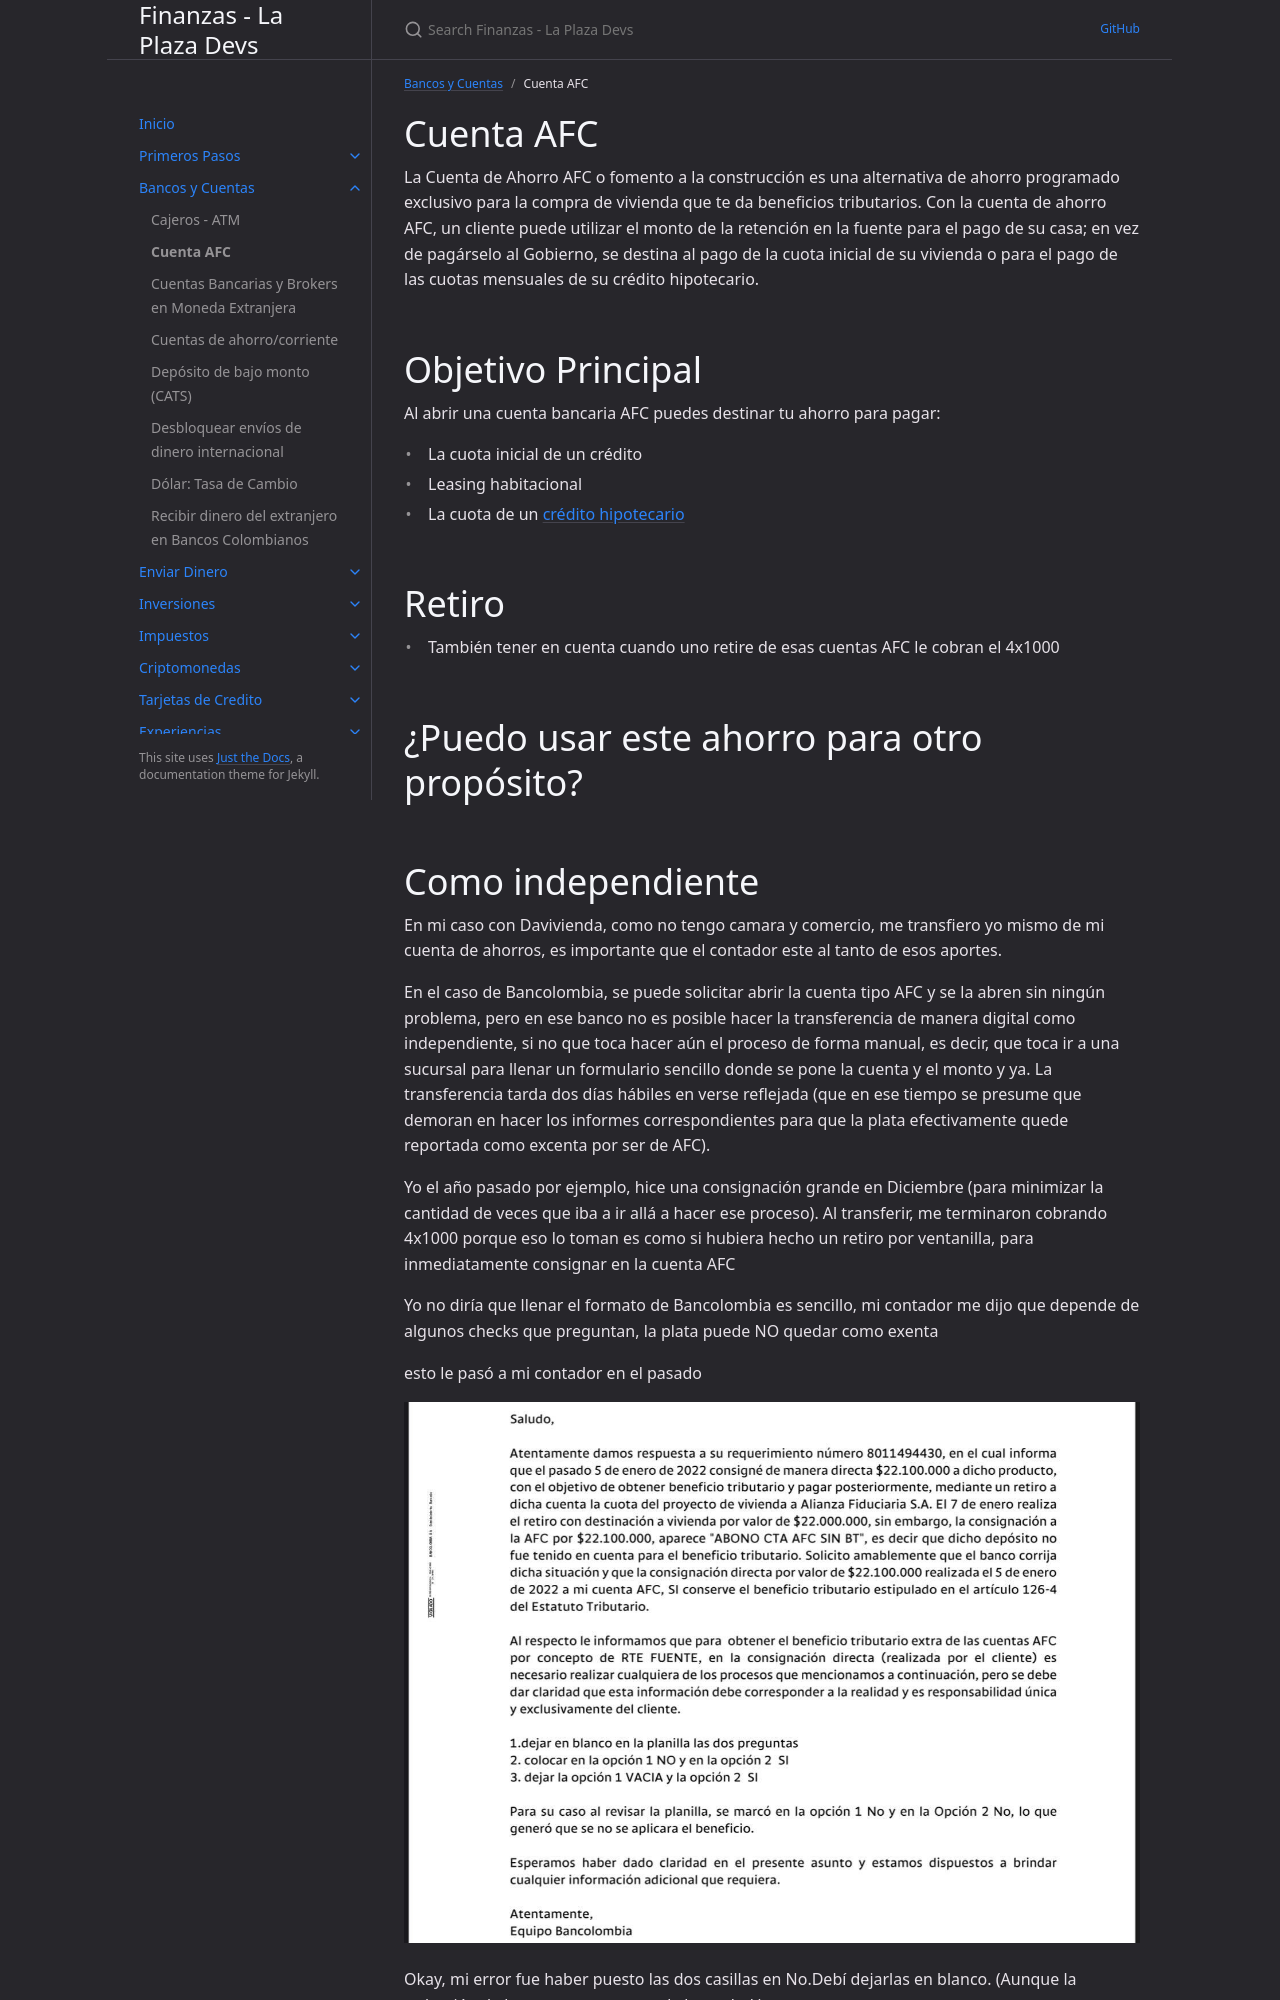

repository: laplazadevs/finanzas · page: docs/cuenta-afc.html · generator: jekyll

---
layout: default
title: "Cuenta AFC"
parent: Bancos y Cuentas
nav_order: 2
---

# Cuenta AFC

La Cuenta de Ahorro AFC o fomento a la construcción es una alternativa de ahorro programado exclusivo para la compra de vivienda que te da beneficios tributarios. Con la cuenta de ahorro AFC, un cliente puede utilizar el monto de la retención en la fuente para el pago de su casa; en vez de pagárselo al Gobierno, se destina al pago de la cuota inicial de su vivienda o para el pago de las cuotas mensuales de su crédito hipotecario.

# Objetivo Principal

Al abrir una cuenta bancaria AFC puedes destinar tu ahorro para pagar:

- La cuota inicial de un crédito
- Leasing habitacional
- La cuota de un [crédito hipotecario](https://www.bbva.com.co/personas/productos/prestamos/vivienda/hipotecario.html)

# Retiro

- También tener en cuenta cuando uno retire de esas cuentas AFC le cobran el 4x1000

# ¿Puedo usar este ahorro para otro propósito?
